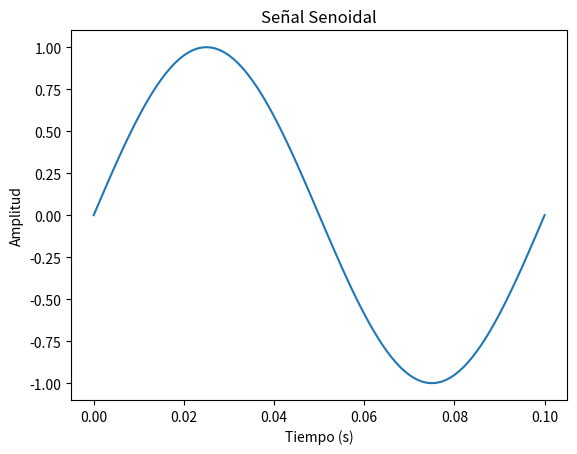

Generate this figure with matplotlib:
import numpy as np
import matplotlib.pyplot as plt 

f = 10
t = np.linspace(0, 0.1, 101)
y = np.sin(2 * np.pi * f * t)

plt.plot(t, y)
plt.xlabel('Tiempo (s)')
plt.ylabel('Amplitud')
plt.title('Señal Senoidal')
plt.show()
